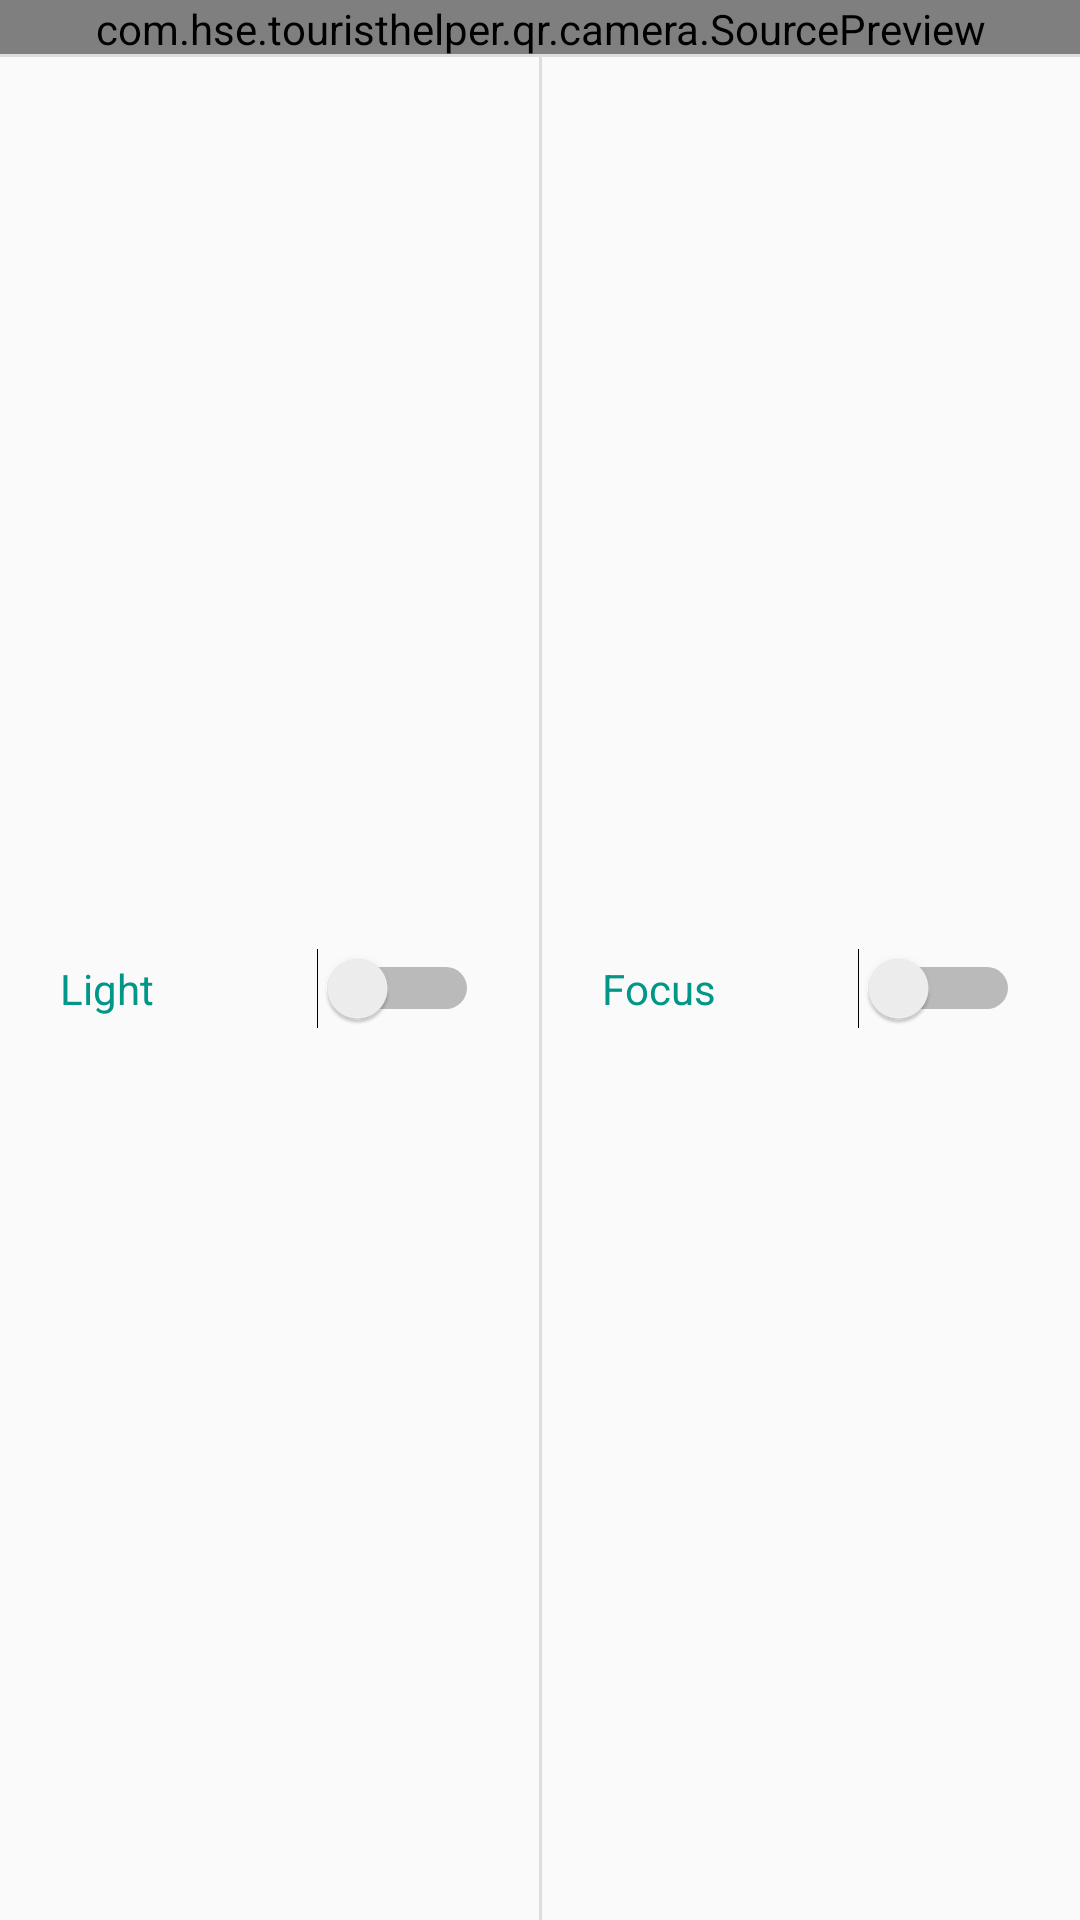

This screen was rendered from an Android layout file. Write that file and the resources it references.
<!-- AndroidManifest.xml: application theme MyTheme -->
<!-- res/layout/fragment_qr.xml -->
<LinearLayout xmlns:android="http://schemas.android.com/apk/res/android"
    xmlns:tools="http://schemas.android.com/tools"
    android:layout_width="match_parent"
    android:layout_height="match_parent"
    android:orientation="vertical"
    tools:context="com.hse.touristhelper.qr.ui.QRFragment">

    <com.hse.touristhelper.qr.camera.SourcePreview
        android:id="@+id/preview"
        android:layout_width="match_parent"
        android:layout_height="wrap_content"
        android:layout_weight="1"
        android:weightSum="1">

        <com.hse.touristhelper.qr.camera.GraphicOverlay
            android:id="@+id/graphicOverlay"
            android:layout_width="match_parent"
            android:layout_height="wrap_content" />
    </com.hse.touristhelper.qr.camera.SourcePreview>

    <LinearLayout
        android:layout_width="match_parent"
        android:layout_height="match_parent"
        android:layout_weight="15"
        android:orientation="vertical">

        <View
            android:layout_width="match_parent"
            android:layout_height="1dp"
            android:background="@color/card_separator"/>


        <LinearLayout
            android:layout_width="match_parent"
            android:layout_height="match_parent"
            android:layout_weight="15"
            android:orientation="horizontal">

            <Switch
                android:id="@+id/switchLight"
                android:layout_width="match_parent"
                android:layout_height="match_parent"
                android:layout_gravity="left"
                android:layout_marginLeft="20dp"
                android:layout_marginRight="20dp"
                android:layout_weight="1"
                android:text="@string/switch_light"
                android:textColor="@color/colorPrimary" />

            <View
                android:layout_width="1dp"
                android:layout_height="match_parent"
                android:background="@color/card_separator"/>

            <Switch
                android:id="@+id/switchFocus"
                android:layout_width="match_parent"
                android:layout_height="match_parent"
                android:layout_gravity="right"
                android:layout_marginLeft="20dp"
                android:layout_marginRight="20dp"
                android:layout_weight="1"
                android:text="@string/switch_focus"
                android:textColor="@color/colorPrimary" />
        </LinearLayout>

    </LinearLayout>

</LinearLayout>
<!-- resources referenced by this layout -->
<resources>
  <color name="card_separator">#dddddd</color>
  <color name="colorPrimary">#009688</color>
  <string name="switch_focus">Focus</string>
  <string name="switch_light">Light</string>
  <style name="MyTheme" parent="AppTheme">
  
      </style>
  <style name="AppTheme" parent="Theme.AppCompat.Light.NoActionBar">
          <item name="android:textColor">#424242</item>
          <item name="android:windowNoTitle">true</item>
          <item name="windowActionBar">false</item>
      </style>
</resources>
